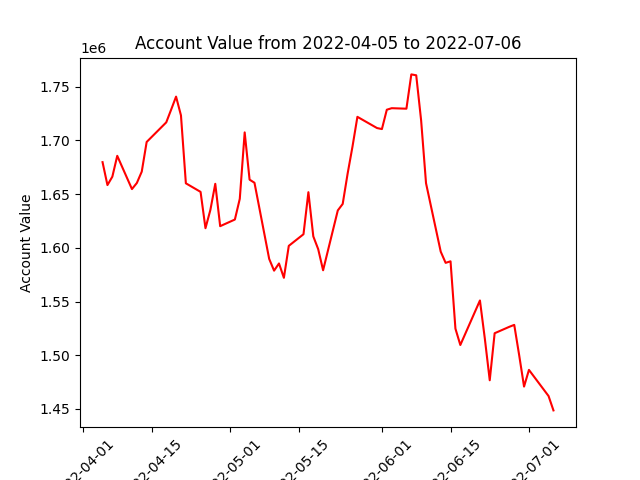

Data behind this chart, as committed beside it:
datadate, account_value
20220405, 1679834
20220406, 1658474
20220407, 1666300
20220408, 1685722
20220411, 1654743
20220412, 1660425
20220413, 1671005
20220414, 1698629
20220418, 1716902
20220419, 1728788
20220420, 1740874
20220421, 1723375
20220422, 1660124
20220425, 1652145
20220426, 1618292
20220427, 1635290
20220428, 1659651
20220429, 1620202
20220502, 1626378
20220503, 1645666
20220504, 1707556
20220505, 1663533
20220506, 1660628
20220509, 1589702
20220510, 1578753
20220511, 1585463
20220512, 1572089
20220513, 1601864
20220516, 1612690
20220517, 1651848
20220518, 1610695
20220519, 1598781
20220520, 1579113
20220523, 1634863
20220524, 1640923
20220525, 1669061
20220526, 1694410
20220527, 1722045
20220531, 1711604
20220601, 1710648
20220602, 1728672
20220603, 1730095
20220606, 1729629
20220607, 1761574
20220608, 1760743
20220609, 1718758
20220610, 1660231
20220613, 1596448
20220614, 1586032
20220615, 1587469
20220616, 1524732
20220617, 1509504
20220621, 1550982
20220622, 1515385
20220623, 1476647
20220624, 1520465
20220627, 1526460
20220628, 1528243
20220629, 1500169
20220630, 1470765
... 3 more rows
